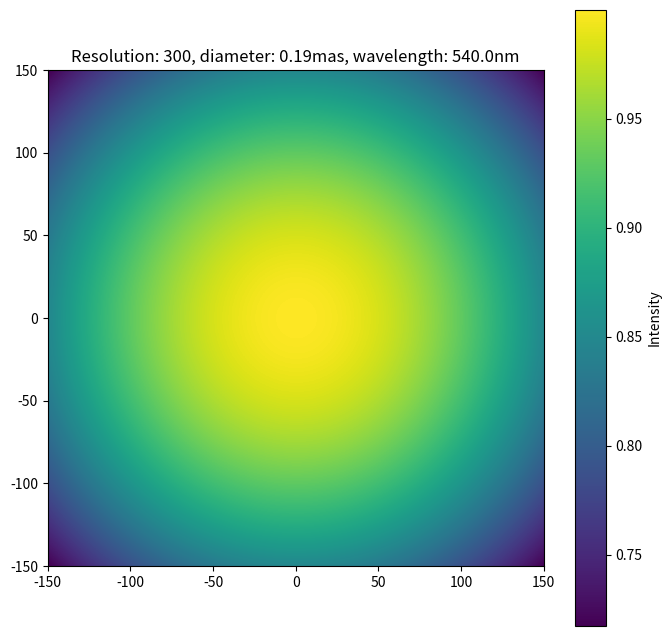

Python code for this plot:
import numpy as np

import matplotlib.pyplot as plt

from scipy.special import j1, j0


def intensity(b, theta, lambda_):
    input = np.pi * b * theta / lambda_
    B_1 = (2 * j1(input) / input) ** 2
    return B_1


def meshgrid(s, resolution):
    u = np.linspace(-s, s, resolution)
    a, b = np.meshgrid(u, u)
    m = (a * a + b * b) ** (1 / 2)
    return m


resolution = 300
diameter = 0.00019  # in arcseconds
diameter_in_rad = diameter * np.pi / (3600 * 180)  # in radians
diameter_mas = diameter * 1000  # in milliarcseconds
wavelength = 5.4e-7  # wavelength in meters
wavelength_nm = wavelength * 10 ** 9

# Create a grid of points
size_to_plot = 150

x = np.linspace(-size_to_plot, size_to_plot, resolution)
y = np.linspace(-size_to_plot, size_to_plot, resolution)
X, Y = np.meshgrid(x, y)
R = np.sqrt(X ** 2 + Y ** 2)

# Compute intensity for each point in the grid
intensity_values = intensity(R, diameter_in_rad, wavelength)

# Plot the intensity as a 2D image array radially
plt.figure(figsize=(8, 8))
plt.imshow(intensity_values, extent=(-size_to_plot, size_to_plot, -size_to_plot, size_to_plot), origin='lower')
plt.colorbar(label='Intensity')
plt.title('Resolution: {}, diameter: {}mas, wavelength: {}nm'.format(resolution, diameter_mas, wavelength_nm))
plt.show()
